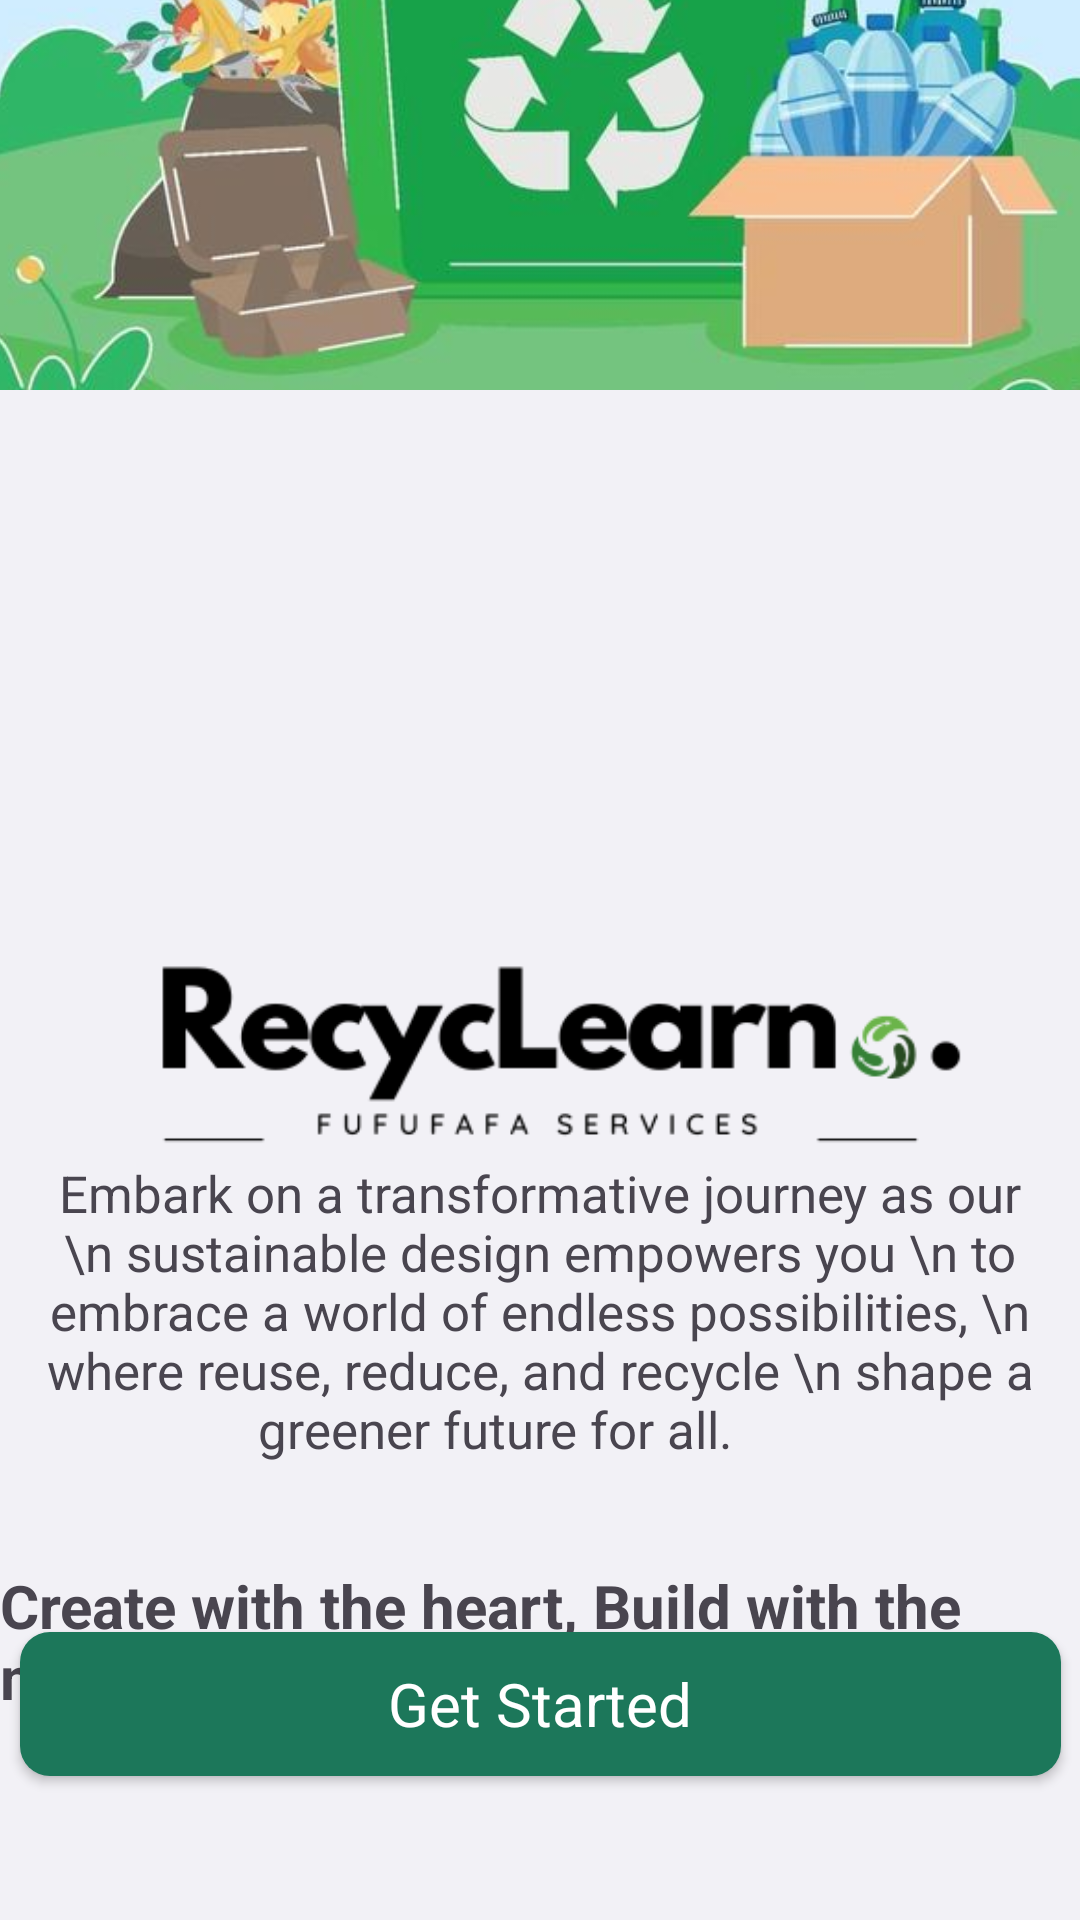

Layout XML and referenced resources for this Android screen:
<!-- AndroidManifest.xml: application theme Theme.RecycLearn -->
<!-- res/layout/activity_main.xml -->
<?xml version="1.0" encoding="utf-8"?>
<androidx.constraintlayout.widget.ConstraintLayout xmlns:android="http://schemas.android.com/apk/res/android"
    xmlns:app="http://schemas.android.com/apk/res-auto"
    xmlns:tools="http://schemas.android.com/tools"
    android:id="@+id/intro"
    android:layout_width="match_parent"
    android:layout_height="match_parent"
    android:background="@color/white"
    tools:context=".Activity.MainActivity">

    <ImageView
        android:id="@+id/imageView"
        android:layout_width="453dp"
        android:layout_height="629dp"
        android:layout_marginBottom="392dp"
        app:layout_constraintBottom_toBottomOf="@+id/view"
        app:layout_constraintEnd_toEndOf="parent"
        app:layout_constraintHorizontal_bias="0.4"
        app:layout_constraintStart_toStartOf="parent"
        app:srcCompat="@drawable/recyc" />

    <View
        android:id="@+id/view"
        android:layout_width="450dp"
        android:layout_height="510dp"
        android:background="@color/light_blue"
        app:layout_constraintBottom_toBottomOf="parent"
        app:layout_constraintEnd_toEndOf="parent"
        app:layout_constraintStart_toStartOf="parent"
        app:layout_constraintTop_toTopOf="parent"
        app:layout_constraintVertical_bias="1.0" />

    <ImageView
        android:id="@+id/imageView3"
        android:layout_width="423dp"
        android:layout_height="345dp"
        app:layout_constraintBottom_toBottomOf="@+id/view"
        app:layout_constraintEnd_toEndOf="parent"
        app:layout_constraintHorizontal_bias="0.52"
        app:layout_constraintStart_toStartOf="parent"
        app:layout_constraintTop_toTopOf="parent"
        app:layout_constraintVertical_bias="0.636"
        app:srcCompat="@drawable/recy_solutions_"
        tools:ignore="MissingConstraints" />

    <TextView
        android:id="@+id/textView2"
        android:layout_width="wrap_content"
        android:layout_height="wrap_content"
        android:text="Embark on a transformative journey as our \n sustainable design empowers you \n to embrace a world of endless possibilities, \n where reuse, reduce, and recycle \n shape a greener future for all.       "
        android:textAlignment="center"
        android:textSize="17sp"
        app:layout_constraintBottom_toTopOf="@+id/textView"
        app:layout_constraintEnd_toEndOf="parent"
        app:layout_constraintStart_toStartOf="parent"
        app:layout_constraintTop_toBottomOf="@+id/imageView"
        app:layout_constraintVertical_bias="0.802"
        tools:ignore="MissingConstraints" />

    <TextView
        android:id="@+id/textView"
        android:layout_width="wrap_content"
        android:layout_height="wrap_content"
        android:text="Create with the heart, Build with the mind."
        android:textSize="20dp"
        android:textStyle="bold"
        app:layout_constraintBottom_toTopOf="@+id/introBtn"
        app:layout_constraintEnd_toEndOf="parent"
        app:layout_constraintStart_toStartOf="parent"
        app:layout_constraintTop_toBottomOf="@+id/imageView3"
        app:layout_constraintVertical_bias="0.282"
        tools:ignore="MissingConstraints" />

    <androidx.appcompat.widget.AppCompatButton
        android:id="@+id/introBtn"
        style="@android:style/Widget.Button"
        android:layout_width="347dp"
        android:layout_height="wrap_content"
        android:layout_marginBottom="48dp"
        android:background="@drawable/button_background"
        android:text="Get Started"
        android:textColor="@color/white"
        android:textSize="20sp"
        app:layout_constraintBottom_toBottomOf="@+id/view"
        app:layout_constraintEnd_toEndOf="parent"
        app:layout_constraintHorizontal_bias="0.504"
        app:layout_constraintStart_toStartOf="parent" />

</androidx.constraintlayout.widget.ConstraintLayout>
<!-- resources referenced by this layout -->
<resources>
  <color name="light_blue">#f2f1f6</color>
  <color name="white">#FFFFFFFF</color>
  <!-- drawable button_background (drawable) -->
  <?xml version="1.0" encoding="utf-8"?>
  <selector xmlns:android="http://schemas.android.com/apk/res/android">
  <item>
      <shape android:shape="rectangle">
          <corners android:radius="10dp"/>
          <solid android:color="@color/green_bg"/>
      </shape>
  </item>
  </selector>
  <!-- drawable recy_solutions_: png bitmap (drawable, 11004 bytes) -->
  <!-- drawable recyc: jpeg bitmap (drawable, 48182 bytes) -->
  <style name="Theme.RecycLearn" parent="Base.Theme.RecycLearn" />
  <color name="green_bg">#1c775a</color>
  <style name="Base.Theme.RecycLearn" parent="Theme.Material3.DayNight.NoActionBar">
  
  
      </style>
</resources>
